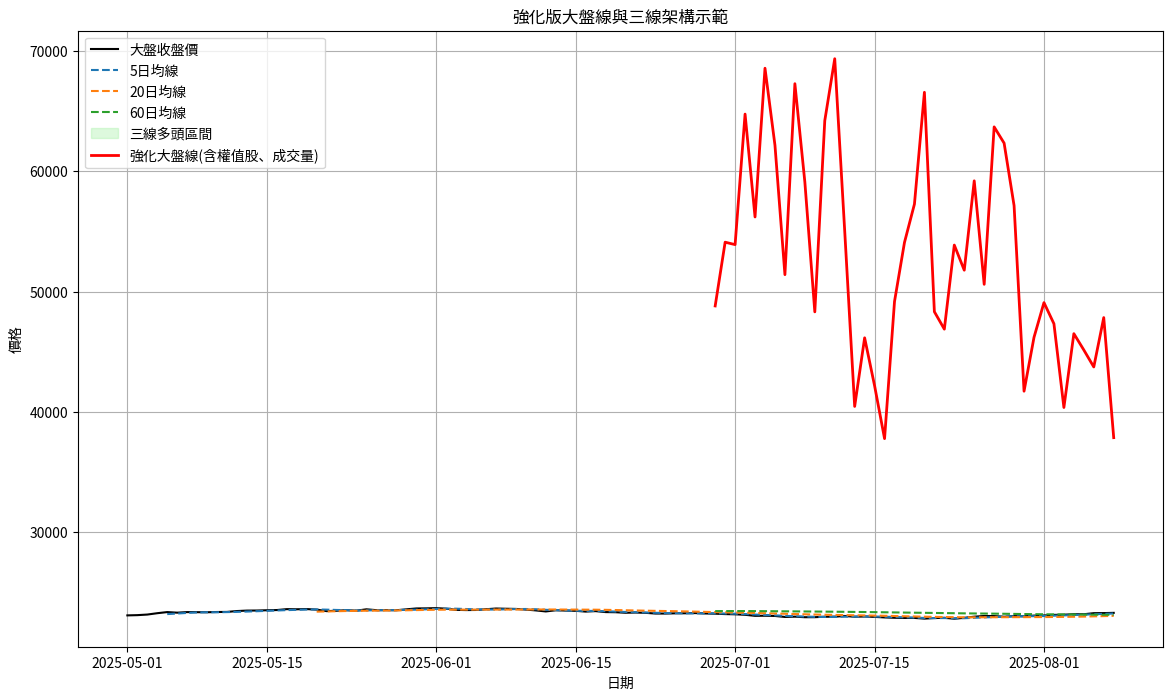

This figure's Python source:
import pandas as pd
import numpy as np
import matplotlib.pyplot as plt

def calculate_ma(prices, window):
    return prices.rolling(window=window).mean()

def is_bullish(ma_short, ma_mid, ma_long):
    return (ma_short > ma_mid) & (ma_mid > ma_long)

def composite_index_with_weights(prices, volume, weight_stock_info, weights=[0.4, 0.35, 0.25]):
    ma_short = calculate_ma(prices, 5)
    ma_mid = calculate_ma(prices, 20)
    ma_long = calculate_ma(prices, 60)
    
    three_line_bullish = is_bullish(ma_short, ma_mid, ma_long)

    base_line = weights[0]*ma_short + weights[1]*ma_mid + weights[2]*ma_long

    max_vol = volume.rolling(window=60).max()
    vol_factor = 1 + volume / (max_vol + 1e-9)

    weighted_sum = 0
    for stock_name, info in weight_stock_info.items():
        bullish_binary = info['bullish'].astype(int)
        weighted_sum += info['alpha'] * bullish_binary * (info['weighted_ma'] / info['price'])

    final_index = base_line * vol_factor * (1 + weighted_sum)

    return pd.DataFrame({
        'Price': prices,
        'MA_5': ma_short,
        'MA_20': ma_mid,
        'MA_60': ma_long,
        'Three_Line_Bullish': three_line_bullish,
        'Base_Line': base_line,
        'Vol_Factor': vol_factor,
        'Weighted_Stock_Sum': weighted_sum,
        'Final_Index': final_index
    })

# 建立模擬資料
dates = pd.date_range(start='2025-05-01', periods=100)
np.random.seed(0)

market_price = pd.Series(23000 + np.random.normal(0, 50, size=100).cumsum(), index=dates)
market_volume = pd.Series(np.random.randint(2000, 6000, size=100), index=dates)

stock1_price = pd.Series(1150 + np.random.normal(0, 5, size=100).cumsum(), index=dates)
stock1_ma_short = calculate_ma(stock1_price, 5)
stock1_ma_mid = calculate_ma(stock1_price, 20)
stock1_ma_long = calculate_ma(stock1_price, 60)
stock1_bullish = is_bullish(stock1_ma_short, stock1_ma_mid, stock1_ma_long)
stock1_weighted_ma = 0.4*stock1_ma_short + 0.35*stock1_ma_mid + 0.25*stock1_ma_long

stock2_price = pd.Series(900 + np.random.normal(0, 10, size=100).cumsum(), index=dates)
stock2_ma_short = calculate_ma(stock2_price, 5)
stock2_ma_mid = calculate_ma(stock2_price, 20)
stock2_ma_long = calculate_ma(stock2_price, 60)
stock2_bullish = is_bullish(stock2_ma_short, stock2_ma_mid, stock2_ma_long)
stock2_weighted_ma = 0.4*stock2_ma_short + 0.35*stock2_ma_mid + 0.25*stock2_ma_long

weight_stock_info = {
    'stock1': {'alpha':0.3, 'bullish':stock1_bullish, 'weighted_ma':stock1_weighted_ma, 'price':stock1_price},
    'stock2': {'alpha':0.2, 'bullish':stock2_bullish, 'weighted_ma':stock2_weighted_ma, 'price':stock2_price}
}

df = composite_index_with_weights(market_price, market_volume, weight_stock_info)

# 繪圖
plt.figure(figsize=(14,8))

# 股價和均線
plt.plot(df.index, df['Price'], label='大盤收盤價', color='black')
plt.plot(df.index, df['MA_5'], label='5日均線', linestyle='--')
plt.plot(df.index, df['MA_20'], label='20日均線', linestyle='--')
plt.plot(df.index, df['MA_60'], label='60日均線', linestyle='--')

# 多頭排列區間底色
bullish = df['Three_Line_Bullish']
plt.fill_between(df.index, df['Price'].min(), df['Price'].max(), where=bullish, color='lightgreen', alpha=0.3, label='三線多頭區間')

# 最終大盤線
plt.plot(df.index, df['Final_Index'], label='強化大盤線(含權值股、成交量)', color='red', linewidth=2)

plt.title('強化版大盤線與三線架構示範')
plt.xlabel('日期')
plt.ylabel('價格')
plt.legend()
plt.grid(True)
plt.show()
